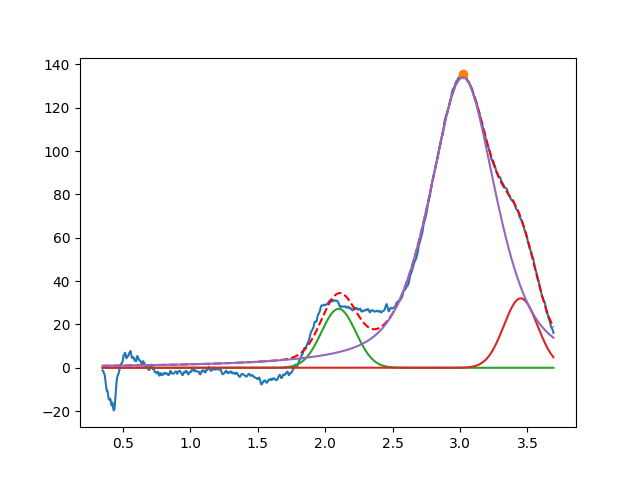

The table this chart was drawn from, first rows:
2.099999999938999995e+00, 2.719232045475442661e+01, 2.999999999999999334e-01, 9.999999999999998890e-01
3.450000000000000622e+00, 3.205212524126147855e+01, 2.944409003071268294e-01, 9.999999999999998890e-01
3.020976327046581922e+00, 1.340937630833511207e+02, 5.841079324000780781e-01, 4.156699842828786018e-01
